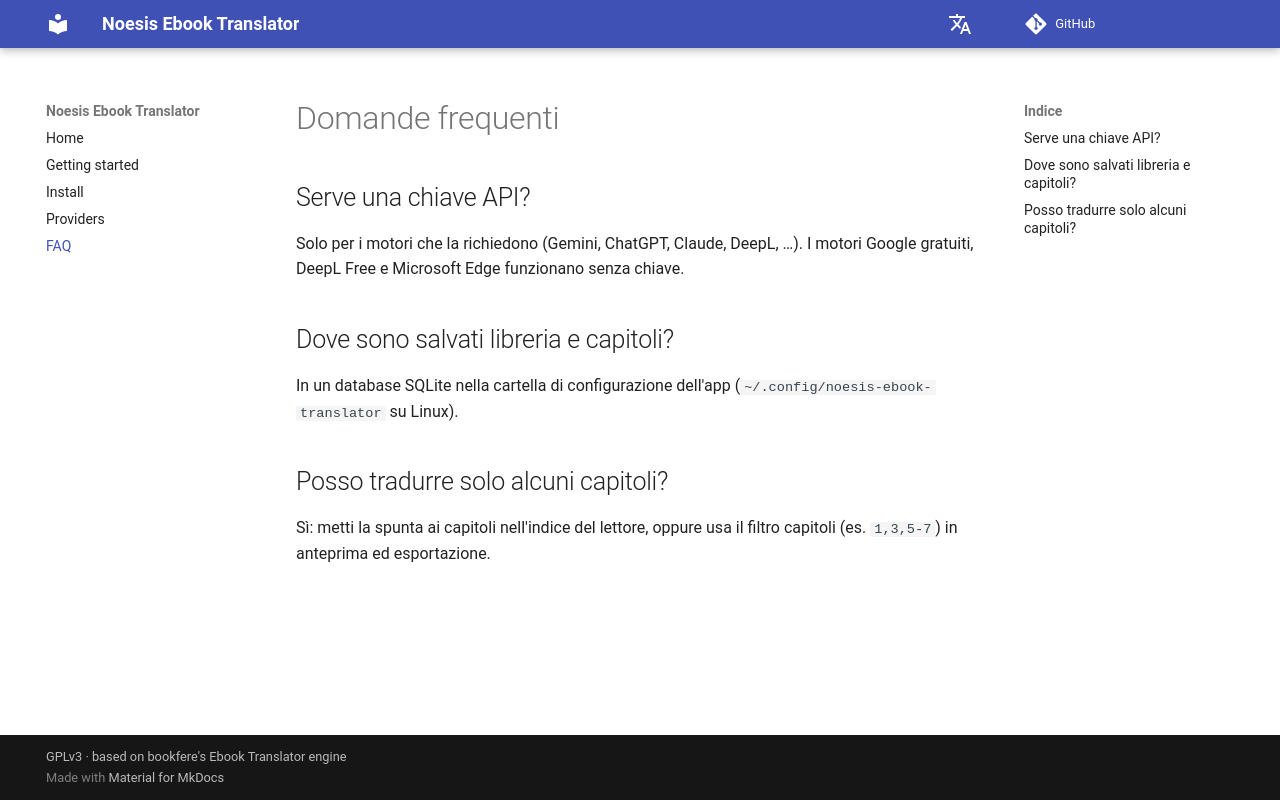

repository: vigliafg/noesis-ebook-translator · page: faq/index.html · generator: mkdocs

# Domande frequenti

## Serve una chiave API?
Solo per i motori che la richiedono (Gemini, ChatGPT, Claude, DeepL, …). I
motori Google gratuiti, DeepL Free e Microsoft Edge funzionano senza chiave.

## Dove sono salvati libreria e capitoli?
In un database SQLite nella cartella di configurazione dell'app
(`~/.config/noesis-ebook-translator` su Linux).

## Posso tradurre solo alcuni capitoli?
Sì: metti la spunta ai capitoli nell'indice del lettore, oppure usa il filtro
capitoli (es. `1,3,5-7`) in anteprima ed esportazione.
